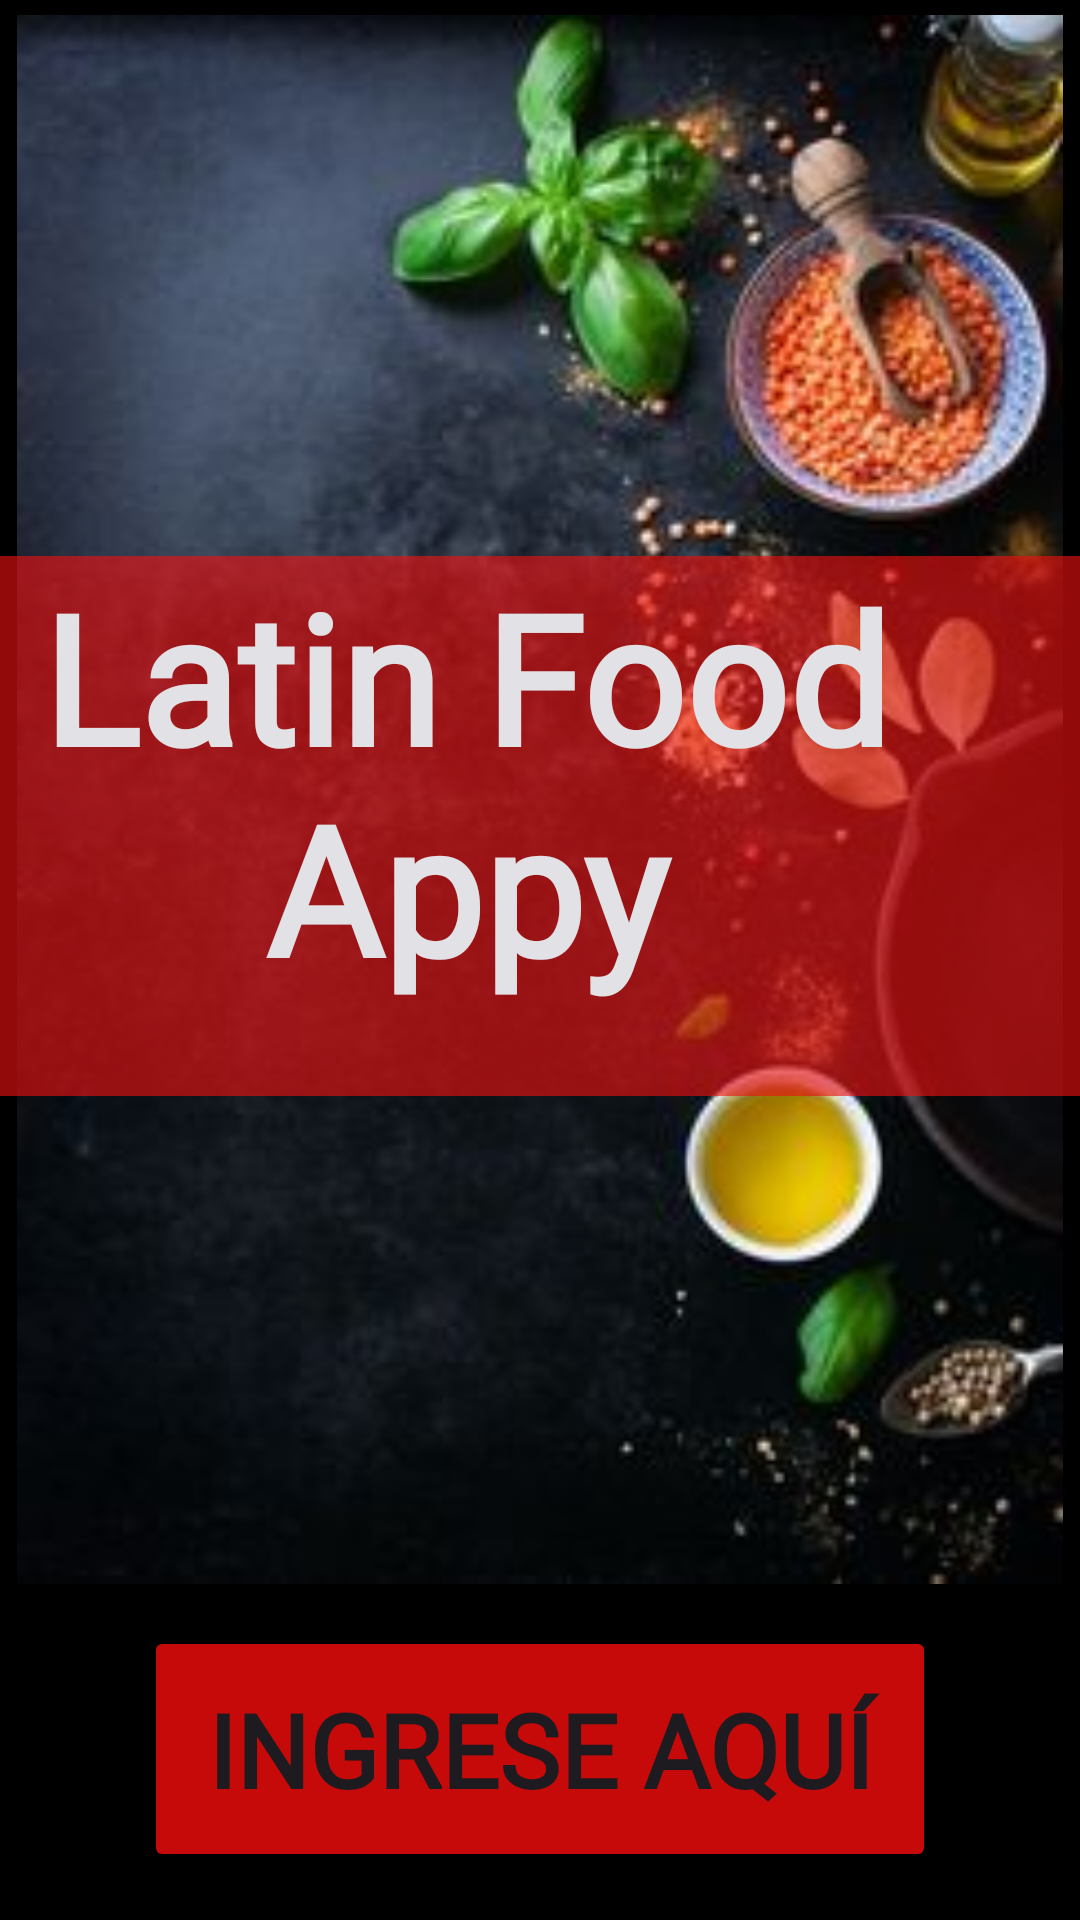

Write the Android layout XML for this screen, with the resource values it uses.
<!-- AndroidManifest.xml: application theme Theme.Ejercicio_Individual_12 -->
<!-- res/layout/activity_main.xml -->
<?xml version="1.0" encoding="utf-8"?>
<androidx.constraintlayout.widget.ConstraintLayout xmlns:android="http://schemas.android.com/apk/res/android"
    xmlns:app="http://schemas.android.com/apk/res-auto"
    xmlns:tools="http://schemas.android.com/tools"
    android:layout_width="match_parent"
    android:layout_height="match_parent"
    android:background="@color/black"
    tools:context=".MainActivity">

    <ImageView
        android:id="@+id/imagen"
        android:layout_width="0dp"
        android:layout_height="0dp"
        android:layout_marginStart="1dp"
        android:layout_marginTop="5dp"
        android:layout_marginEnd="1dp"
        android:layout_marginBottom="14dp"
        app:layout_constraintBottom_toTopOf="@+id/ingresar"
        app:layout_constraintEnd_toEndOf="parent"
        app:layout_constraintStart_toStartOf="parent"
        app:layout_constraintTop_toTopOf="parent"
        app:srcCompat="@drawable/portada" />

    <Button
        android:id="@+id/ingresar"
        android:layout_width="264dp"
        android:layout_height="82dp"
        android:layout_marginBottom="16dp"
        android:backgroundTint="#C60A0A"
        android:fontFamily="@font/acme"
        android:text="@string/ingresar"
        android:textSize="34sp"
        android:textStyle="bold"
        app:layout_constraintBottom_toBottomOf="parent"
        app:layout_constraintEnd_toEndOf="parent"
        app:layout_constraintStart_toStartOf="parent"
        app:layout_constraintTop_toBottomOf="@+id/imagen" />

    <TextView
        android:id="@+id/titulo"
        android:layout_width="410dp"
        android:layout_height="180dp"
        android:layout_marginTop="250dp"
        android:layout_marginBottom="294dp"
        android:background="#9EED1111"
        android:fontFamily="@font/capriola"
        android:text="@string/titulo"
        android:textAlignment="center"
        android:textColor="@color/md_theme_dark_inverseSurface"
        android:textSize="60sp"
        android:textStyle="bold"
        app:layout_constraintBottom_toTopOf="@+id/ingresar"
        app:layout_constraintEnd_toEndOf="parent"
        app:layout_constraintHorizontal_bias="1.0"
        app:layout_constraintStart_toStartOf="parent"
        app:layout_constraintTop_toTopOf="parent"
        app:layout_constraintVertical_bias="0.355" />
</androidx.constraintlayout.widget.ConstraintLayout>
<!-- resources referenced by this layout -->
<resources>
  <color name="black">#FF000000</color>
  <color name="md_theme_dark_inverseSurface">#E2E2E6</color>
  <string name="ingresar">Ingrese Aquí</string>
  <string name="titulo">Latin Food Appy</string>
  <style name="Base.Theme.Ejercicio_Individual_12" parent="Theme.Material3.Light.NoActionBar">
      </style>
  <color name="md_theme_light_primary">#0461A3</color>
  <color name="md_theme_light_onPrimary">#FFFFFF</color>
  <color name="md_theme_light_primaryContainer">#D1E4FF</color>
  <color name="md_theme_light_onPrimaryContainer">#001D36</color>
  <color name="md_theme_light_secondary">#535F70</color>
  <color name="md_theme_light_onSecondary">#FFFFFF</color>
  <color name="md_theme_light_secondaryContainer">#D7E3F8</color>
  <color name="md_theme_light_onSecondaryContainer">#101C2B</color>
  <color name="md_theme_light_tertiary">#6B5778</color>
  <color name="md_theme_light_onTertiary">#FFFFFF</color>
  <color name="md_theme_light_tertiaryContainer">#F3DAFF</color>
  <color name="md_theme_light_onTertiaryContainer">#251431</color>
  <color name="md_theme_light_error">#BA1A1A</color>
  <color name="md_theme_light_errorContainer">#FFDAD6</color>
  <color name="md_theme_light_onError">#FFFFFF</color>
  <color name="md_theme_light_onErrorContainer">#410002</color>
  <color name="md_theme_light_background">#FDFCFF</color>
  <color name="md_theme_light_onBackground">#1A1C1E</color>
  <color name="md_theme_light_surface">#FDFCFF</color>
  <color name="md_theme_light_onSurface">#1A1C1E</color>
  <color name="md_theme_light_surfaceVariant">#DFE2EB</color>
  <color name="md_theme_light_onSurfaceVariant">#43474E</color>
  <color name="md_theme_light_outline">#73777F</color>
  <color name="md_theme_light_inverseOnSurface">#F1F0F4</color>
  <color name="md_theme_light_inverseSurface">#2F3033</color>
  <color name="md_theme_light_inversePrimary">#9FCAFF</color>
</resources>
